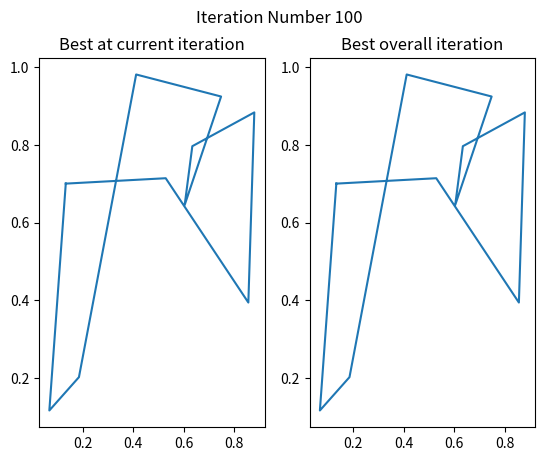

This chart was generated by the following Python code:
'''
ECE 3790    -   ASSIGNMENT 1

Completed by Ryan Bate 7814032
'''

#if it ain't broke, don't fix it

from numpy.random import random_sample as ran
import numpy as np
import math as m
from copy import deepcopy

import matplotlib.pyplot as plt

def uni(arr):
    return len(np.unique(arr)) == len(arr)

def idiot(pop):
    print('\tIDIOT CHECK')
    flagged = []
    for i in range(len(pop)):
        if not uni(pop[i]):
            flagged.append(i)
    if len(flagged) > 0:
        for i in flagged:
            print("Row %d is Not unique" % (i))

class City:
    def __init__(self, x, y):
        self.x = x
        self.y = y

class TSP:
    def __init__(self, n, popSize=10, predefinedMap=None):
        #Overall Problem constructor.
        # If predefinedMap is not defined then it will create a map using

        if (n <= 1) and (predefinedMap is None):
            print("ERROR: Invalid parameters!")

        elif predefinedMap is not None:
            self.cities = deepcopy(predefinedMap)
            self.cSize = len(self.cities)

        else:
            self.cSize = n
            self.cities = []
            
            for i in range(n):
                self.cities.append(City(ran(), ran())) #Append a new city with a random location


def fitness(path, cities):
    fitness = 0.0
    for i in range(1, len(path)):
        fitness += m.sqrt(((cities[path[i]].x-cities[path[i-1]].x)**2) + 
                        ((cities[path[i]].y-cities[path[i-1]].y)**2))

    #Add the last section of the path to complete the loop
    fitness +=  m.sqrt(((cities[path[len(path)-1]].x-cities[path[0]].x)**2) + 
                ((cities[path[len(path)-1]].y-cities[path[0]].y)**2))

    return 1/fitness #Get the inverse since GA is a maximization alg.

def fitnessVector(pop, cities):
    #Gets vector of all fitnesses in the population, sorted in descending order
    fitnesses = np.zeros(len(pop))
    for i in range(len(pop)):
        fitnesses[i] = fitness(pop[i], cities)
    
    return fitnesses
        

def selection(fitnesses, numSelected, maxits=100):
    #Selection method for genetic algorithms
    # Creates cumulative distribution of all fitnesses and selects
    # random genes out of this distribution.
    # Prevents getting stuck in a loop using default value maxits=100. If loop
    # exceeds this, it will take the sorted values up to when the loop broke.
    fitnessCopy = deepcopy(fitnesses)
    sortedFitness = (np.sort(fitnesses)[::-1])
    fitnesscdf = np.cumsum(sortedFitness / np.sum(sortedFitness))
    picked = []
    it = 0 #Keep track of number of iterations
    while(len(picked) < numSelected and it < maxits):
        #Pick population to keep based on fitness
        it += 1
        val = ran()
        j = 0
        while val > fitnesscdf[j] and j != len(fitnesscdf)-1:
            j += 1
        if j not in picked:
            picked.append(j)
    
    for i in range(len(picked)):
        for count, k in enumerate(fitnessCopy):
            if k == sortedFitness[picked[i]]:
                picked[i] = count
                break
        #picked[i] = list(fitnessCopy).index(sortedFitness[picked[i]])
    
    return picked

def selectfirst(fitnesses, numSelected, desc=False):

#    '''TODO: Figure out why I'm getting THIS error:
#    File "c:\Users\<user>\Documents\Schoolwork-University\Eng Alg\Assignment 1\ECE3790_Assignment_7814032.py", line 267, in main
#    weakest = selectfirst(fitnesses, len(children))
#  File "c:\Users\<user>\Documents\Schoolwork-University\Eng Alg\Assignment 1\ECE3790_Assignment_7814032.py", line 100, in selectfirst
#    picked[i] =  list(fitnessCopy).index(sortedFitness[picked[i]])
#IndexError: only integers, slices (`:`), ellipsis (`...`), numpy.newaxis (`None`) and integer or boolean arrays are valid indices
#'''

#That will be the key to solving life's mysteries...


    fitnessCopy = list(deepcopy(fitnesses))
    sortedFitness = np.sort(fitnesses)
    if desc:
        sortedFitness = sortedFitness[::-1]
    picked = []
    for i in range(numSelected):
        picked.append(i)


    for i in range(len(picked)):
        for count, k in enumerate(fitnessCopy):
            if k == sortedFitness[picked[i]]:
                picked[i] = count
                break
    # for i in range(len(picked)):
    #     picked[i] =  fitnessCopy.index(sortedFitness[picked[i]])
    return picked

def crossover(gene1, gene2):
    #Performs gene crossover using Order 1 permutation crossover
    clone=True
    for i in range(len(gene1)):
        if gene1[i] != gene2[i]:
            clone = False
            break
    if clone:
        return gene1
        
    maxit = 100 #Maximum iterations

    child = np.zeros(len(gene1))
    startpoint = np.random.randint(0, len(child)-1)
    endpoint = np.random.randint(startpoint+1, len(child))

    for i in range(startpoint, endpoint):
        child[i] = gene1[i] #Copy gene1's selected values over to the child
    i1 = 0
    while i1 < startpoint:
        #Append values of gene 2 not found in child in order in which they
        # appear in gene 2 BEFORE the startpoint.
        for j in gene2:
            if j not in child:
                child[i1] = j
                i1 += 1
                if i1 >= startpoint:
                    break
    
    i1 = endpoint
    while i1 < len(child) and not uni(child):
        #Append values of gene 2 not found in child in order in which they
        # appear in gene 2 AFTER the endpoint
        for j in gene2:
            if j not in child:
                child[i1] = j
                i1 += 1
                if i1 >= len(child)-1:
                    break
    return child

def round2(x):
    return 2 * round(x/2)

def mutation(gene):
    #Mutates gene by swapping two elements in the array
    aIndex = np.random.randint(0, len(gene))
    bIndex = aIndex

    while bIndex == aIndex:
        #Ensure that the two swap points are not equal
        bIndex = np.random.randint(0, len(gene))

    #Swap them
    temp = gene[aIndex]
    gene[aIndex] = gene[bIndex]
    gene[bIndex] = temp
    return gene

def select2(from_here):
    assert len(from_here) >=2
    aIndex = np.random.randint(0, len(from_here))
    bIndex = aIndex

    while bIndex == aIndex:
        #Ensure that the two swap points are not equal
        bIndex = np.random.randint(0, len(from_here))

    return aIndex, bIndex

    

        

def main(maxits = 100):

    #USER DEFINED VARIABLES
    popSize = 20
    numCities = 10
    
    
    repr_chance = 0.5 #Chance to reproduce
    mutation_chance = 0.4 #Chance for a gene to mutate

    lottery_win_percent = 0.2 #Percentage of genes which will win the 'lottery'

    #---------------------------------------------------------------------------
    #                           INITIALIZATION
    #---------------------------------------------------------------------------
    fig, ((ax1, ax2)) = plt.subplots(1, 2)
    
    cities = TSP(numCities)
    bestFitnessSoFar = 0

    #Generate a starting population - Each gene is a different path
    population = np.meshgrid(range(numCities), range(popSize))[0]
    for j in population:
        #Shuffle values so we get random paths
        np.random.shuffle(j)

    numLottoWinners = round2(lottery_win_percent*len(population))

    idiot(population)

    xbest = []
    ybest = []

    its = 0
    while its < maxits:
        its += 1

        fitnesses = fitnessVector(population, cities.cities)

        #-----------------------------------------------------------------------
        #                                SELECTION
        #-----------------------------------------------------------------------
        winners = selection(fitnesses, numLottoWinners)



        xplot = []
        yplot = []
        if(max(fitnesses) > bestFitnessSoFar):
            bestFitnessSoFar = max(fitnesses)
            bestPathSoFar = deepcopy(population[list(fitnesses).index(max(fitnesses))])
            xbest = []
            ybest = []
            for i in bestPathSoFar:
                xbest.append(cities.cities[i].x)
                ybest.append(cities.cities[i].y)
            xbest.append(xbest[0])
            ybest.append(ybest[0]) 

        bestPathCurrently = deepcopy(population[list(fitnesses).index(max(fitnesses))])
        
        
        for i in bestPathCurrently:
            xplot.append(cities.cities[i].x)
            yplot.append(cities.cities[i].y)
            
        xplot.append(xplot[0])
        yplot.append(yplot[0])

        

        ax1.cla()
        ax2.cla()
        ax1.plot(xplot, yplot)
        ax2.plot(xplot, yplot)
        ax1.set_title("Best at current iteration")
        ax2.set_title("Best overall iteration")
        fig.suptitle("Iteration Number " + str(its))
        plt.draw()
        plt.pause(0.005)

        #-----------------------------------------------------------------------
        #                                REPRODUCTION
        #-----------------------------------------------------------------------
        winnersCpy = deepcopy(winners)
        parentOrder = []
        while len(winnersCpy) > 1:
            parentA, parentB = select2(winnersCpy)
            parentOrder.append(parentA)
            parentOrder.append(parentB)
            if(parentA > parentB):
                winnersCpy.pop(parentA)
                winnersCpy.pop(parentB)
            else:
                winnersCpy.pop(parentB)
                winnersCpy.pop(parentA)
            
        idiot(population)
        
        children = []
        for i in range(0, len(parentOrder), 2):
            diceroll = ran()
            if diceroll < repr_chance:
                children.append(crossover(population[parentA], population[parentB]))
                print("helloo")
            else:
                pass
        
        idiot(population)
        if len(children) > 0:
            weakest = selectfirst(fitnesses, len(children))
            print("hello2)")

            for i, item in enumerate(weakest):
                #Replace weakest in the population with children
                population[item] = children[i]

        #-----------------------------------------------------------------------
        #                                MUTATION
        #-----------------------------------------------------------------------
        
        for i in range(len(population)):
            diceroll = ran()
            if diceroll < mutation_chance:
                mutation(population[i])
        idiot(population)

    #FINAL LOOP
    fitnesses = fitnessVector(population, cities.cities)

    if(max(fitnesses) > bestFitnessSoFar):
            bestFitnessSoFar = max(fitnesses)
            bestPathSoFar = deepcopy(population[list(fitnesses).index(max(fitnesses))])

    print("Final Stats:")
    print("Number of iterations:")
    print("Best fitness at current iteration: %f" %(max(fitnesses)))
    print("Best fitness overall: \t\t%f" %(bestFitnessSoFar))
    print("Shortest path using best fitness: %f" %(1/bestFitnessSoFar))


    

    
main()
print("DONE")

plt.show()